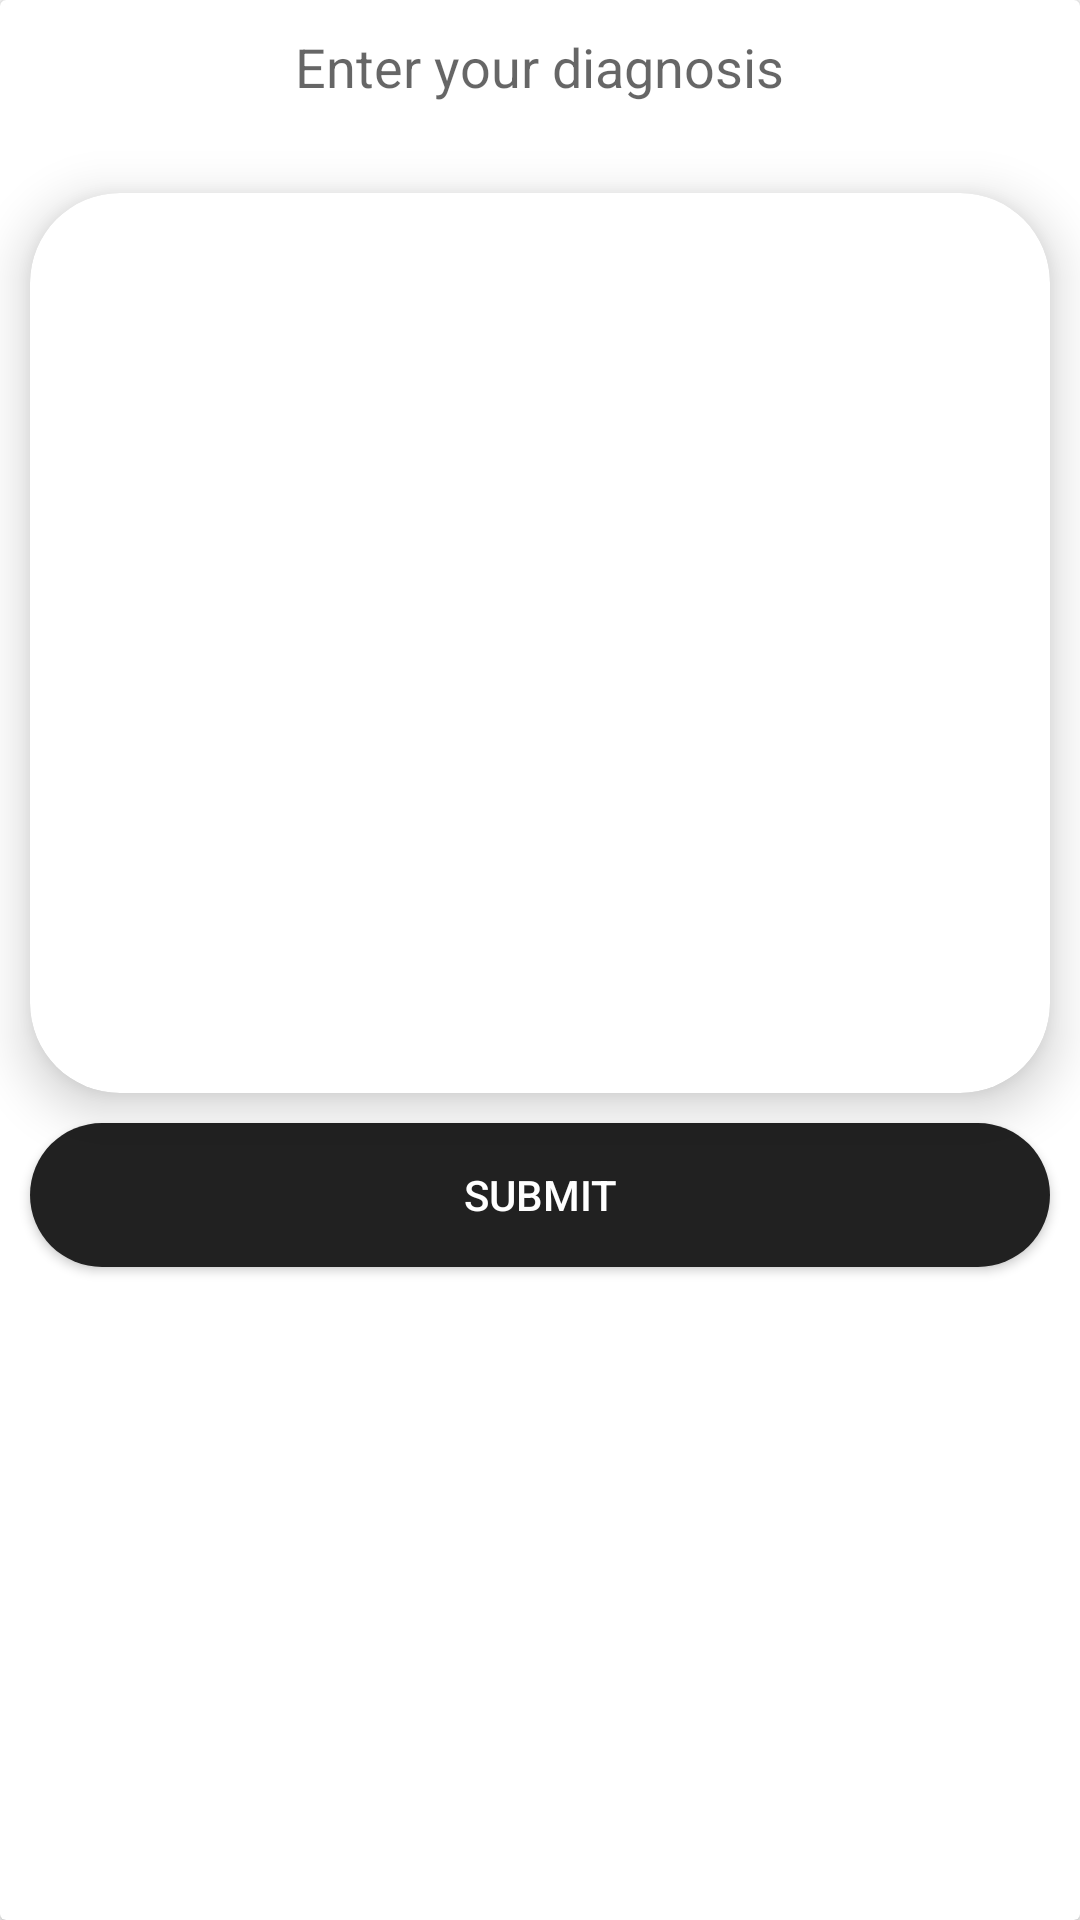

Reconstruct the res/layout file that produces this screen, plus the resources it refers to.
<!-- AndroidManifest.xml: application theme AppTheme -->
<!-- res/layout/bottom_sheet_row.xml -->
<?xml version="1.0" encoding="utf-8"?>
<androidx.cardview.widget.CardView xmlns:android="http://schemas.android.com/apk/res/android"
    xmlns:app="http://schemas.android.com/apk/res-auto"
    android:layout_width="match_parent"
    android:layout_height="match_parent"
    android:layout_margin="@dimen/margin30"
    android:orientation="vertical">

    <LinearLayout
        android:layout_width="match_parent"
        android:layout_height="match_parent"
        android:orientation="vertical">

        <TextView
            android:layout_width="wrap_content"
            android:layout_height="wrap_content"
            android:layout_gravity="center"
            android:layout_marginTop="@dimen/margin10"
            android:text="@string/enter_your_diagnosis"
            android:textAppearance="@style/TextAppearance.AppCompat.Medium" />

        <androidx.cardview.widget.CardView
            android:layout_width="match_parent"
            android:layout_height="@dimen/margin300"
            android:layout_marginLeft="@dimen/margin10"
            android:layout_marginTop="@dimen/margin30"
            android:layout_marginRight="@dimen/margin10"
            android:elevation="@dimen/margin10"
            app:cardCornerRadius="@dimen/margin30"
            app:cardElevation="@dimen/margin10"
            app:cardPreventCornerOverlap="true">

            <EditText
                android:id="@+id/et_suggestion"
                android:layout_width="match_parent"
                android:layout_height="match_parent"
                android:layout_margin="@dimen/margin15"
                android:background="@android:color/transparent"
                android:gravity="start" />
        </androidx.cardview.widget.CardView>

        <androidx.appcompat.widget.AppCompatButton
            android:id="@+id/btn_submit"
            android:layout_width="match_parent"
            android:layout_height="wrap_content"
            android:layout_marginLeft="@dimen/margin10"
            android:layout_marginTop="@dimen/margin10"
            android:layout_marginRight="@dimen/margin10"
            android:layout_marginBottom="@dimen/margin20"
            android:background="@drawable/oval"
            android:text="@string/submit"
            android:textColor="@color/white" />
    </LinearLayout>
</androidx.cardview.widget.CardView>
<!-- resources referenced by this layout -->
<resources>
  <color name="white">#ffffff</color>
  <dimen name="margin10">10dp</dimen>
  <dimen name="margin15">15dp</dimen>
  <dimen name="margin20">20dp</dimen>
  <dimen name="margin30">30dp</dimen>
  <dimen name="margin300">300dp</dimen>
  <!-- drawable oval (drawable) -->
  <?xml version="1.0" encoding="utf-8"?>
  <shape xmlns:android="http://schemas.android.com/apk/res/android"
      android:shape="rectangle">
      <solid android:color="@color/colorPrimary"/>
      <corners android:radius="@dimen/margin30"/>
  </shape>
  <string name="enter_your_diagnosis">Enter your diagnosis</string>
  <string name="submit">Submit</string>
  <style name="AppTheme" parent="Theme.AppCompat.Light.NoActionBar">
          
          <item name="colorPrimary">@color/colorPrimary</item>
          <item name="colorPrimaryDark">@color/colorPrimaryDark</item>
          <item name="colorAccent">@color/colorAccent</item>
      </style>
  <color name="colorPrimary">#212121</color>
  <color name="colorPrimaryDark">#000000</color>
  <color name="colorAccent">#484848</color>
</resources>
